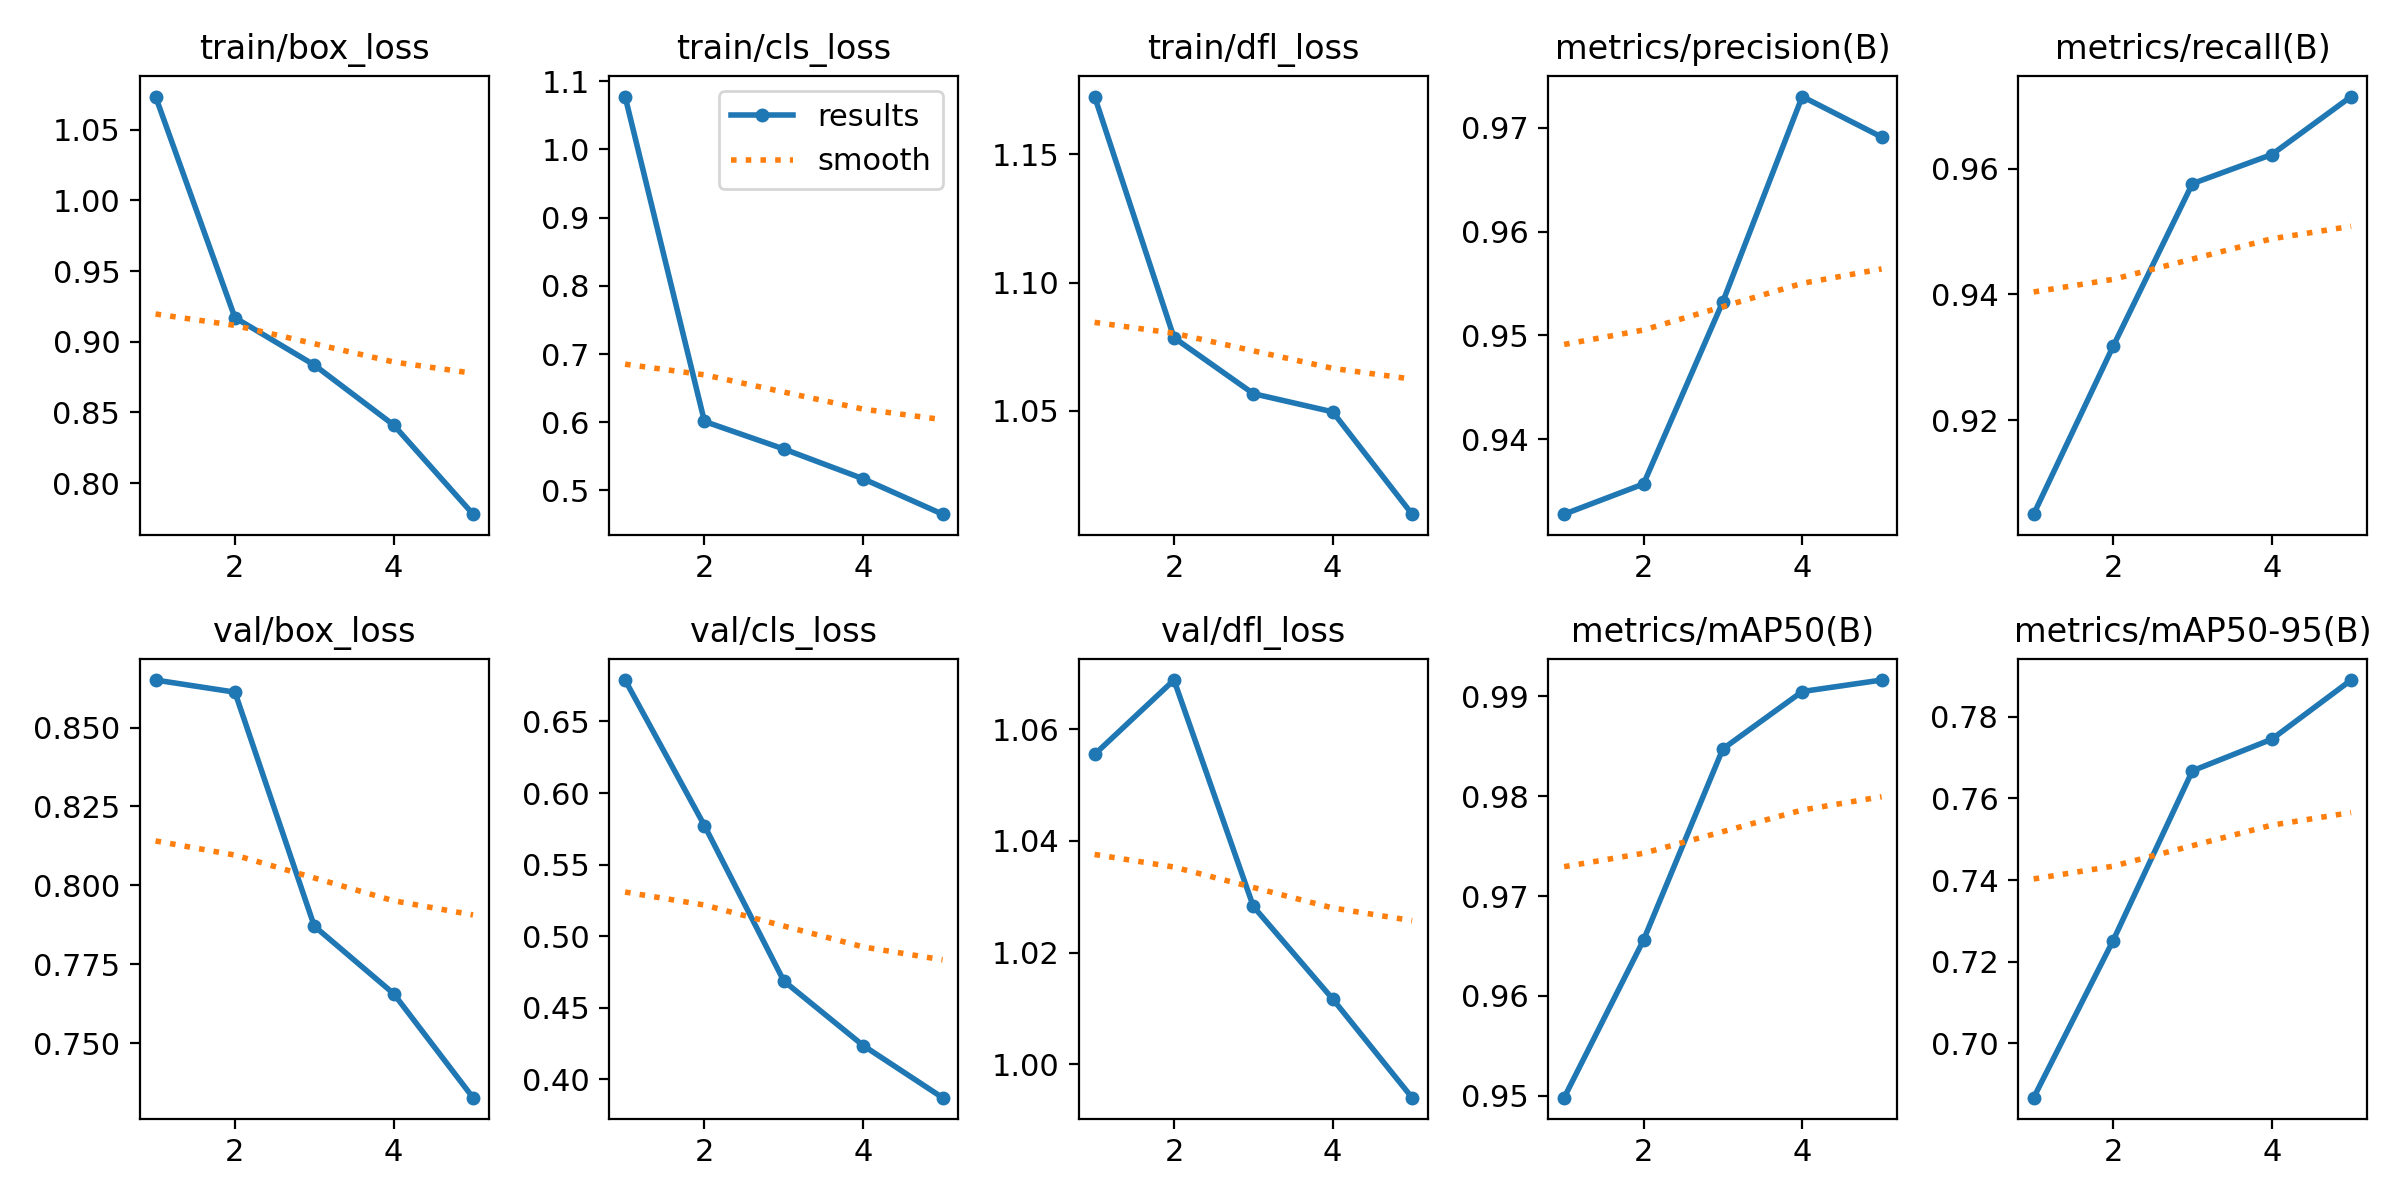

Data behind this chart, as committed beside it:
epoch, time, train/box_loss, train/cls_loss, train/dfl_loss, metrics/precision(B), metrics/recall(B), metrics/mAP50(B), metrics/mAP50-95(B), val/box_loss, val/cls_loss, val/dfl_loss, lr/pg0, lr/pg1, lr/pg2
1, 12.7, 1.073, 1.078, 1.172, 0.9328, 0.905, 0.9498, 0.6867, 0.865, 0.6789, 1.055, 0.0006554, 0.0006554, 0.0006554
2, 23.78, 0.917, 0.6012, 1.079, 0.9357, 0.9317, 0.9656, 0.7251, 0.8612, 0.5773, 1.069, 0.00106, 0.00106, 0.00106
3, 34.62, 0.8835, 0.5607, 1.057, 0.9533, 0.9576, 0.9847, 0.7667, 0.7871, 0.4687, 1.028, 0.001201, 0.001201, 0.001201
4, 45.4, 0.8411, 0.5171, 1.05, 0.973, 0.9622, 0.9905, 0.7744, 0.7657, 0.4237, 1.012, 0.000812, 0.000812, 0.000812
5, 56.19, 0.7781, 0.4651, 1.01, 0.9691, 0.9715, 0.9916, 0.7889, 0.7327, 0.3872, 0.994, 0.000416, 0.000416, 0.000416
